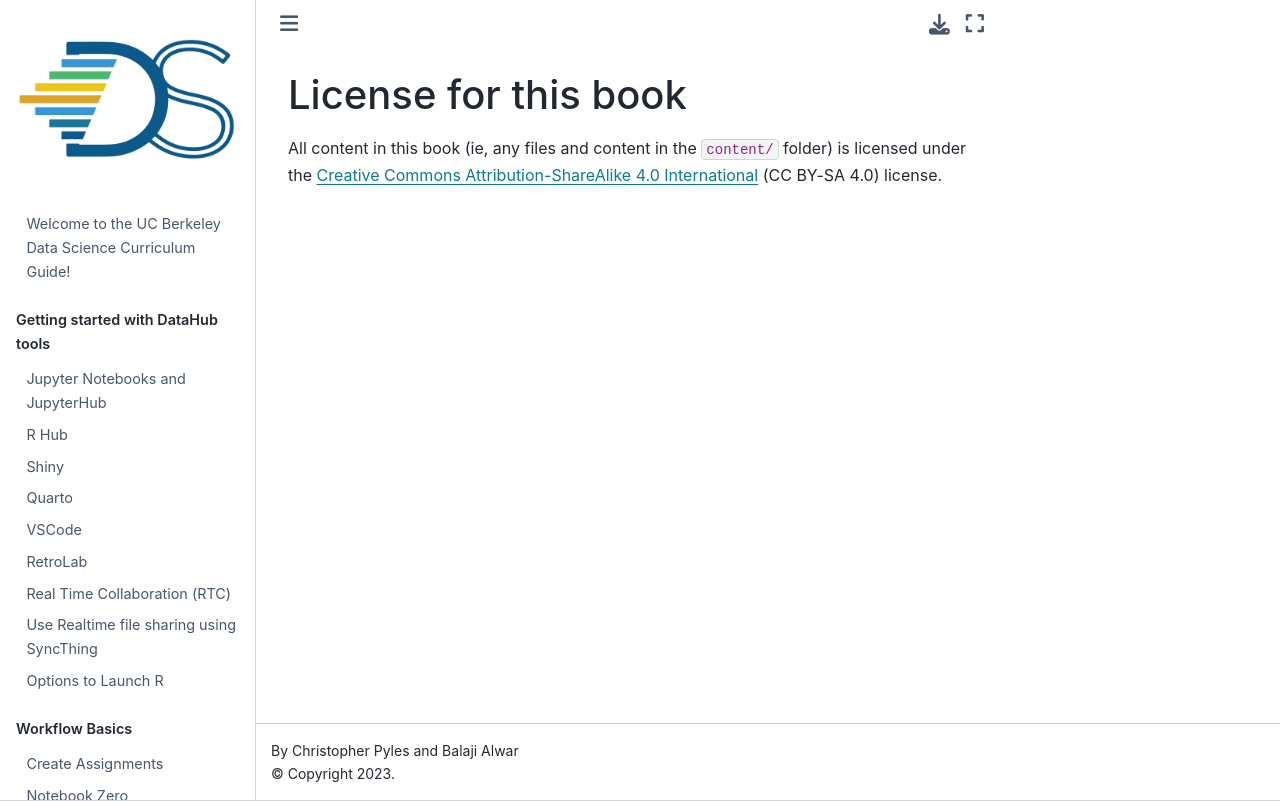

repository: ds-modules/curriculum-guide · page: LICENSE.html · generator: jekyll

# License for this book

All content in this book (ie, any files and content in the `content/` folder)
is licensed under the [Creative Commons Attribution-ShareAlike 4.0 International](https://creativecommons.org/licenses/by-sa/4.0/)
(CC BY-SA 4.0) license.
